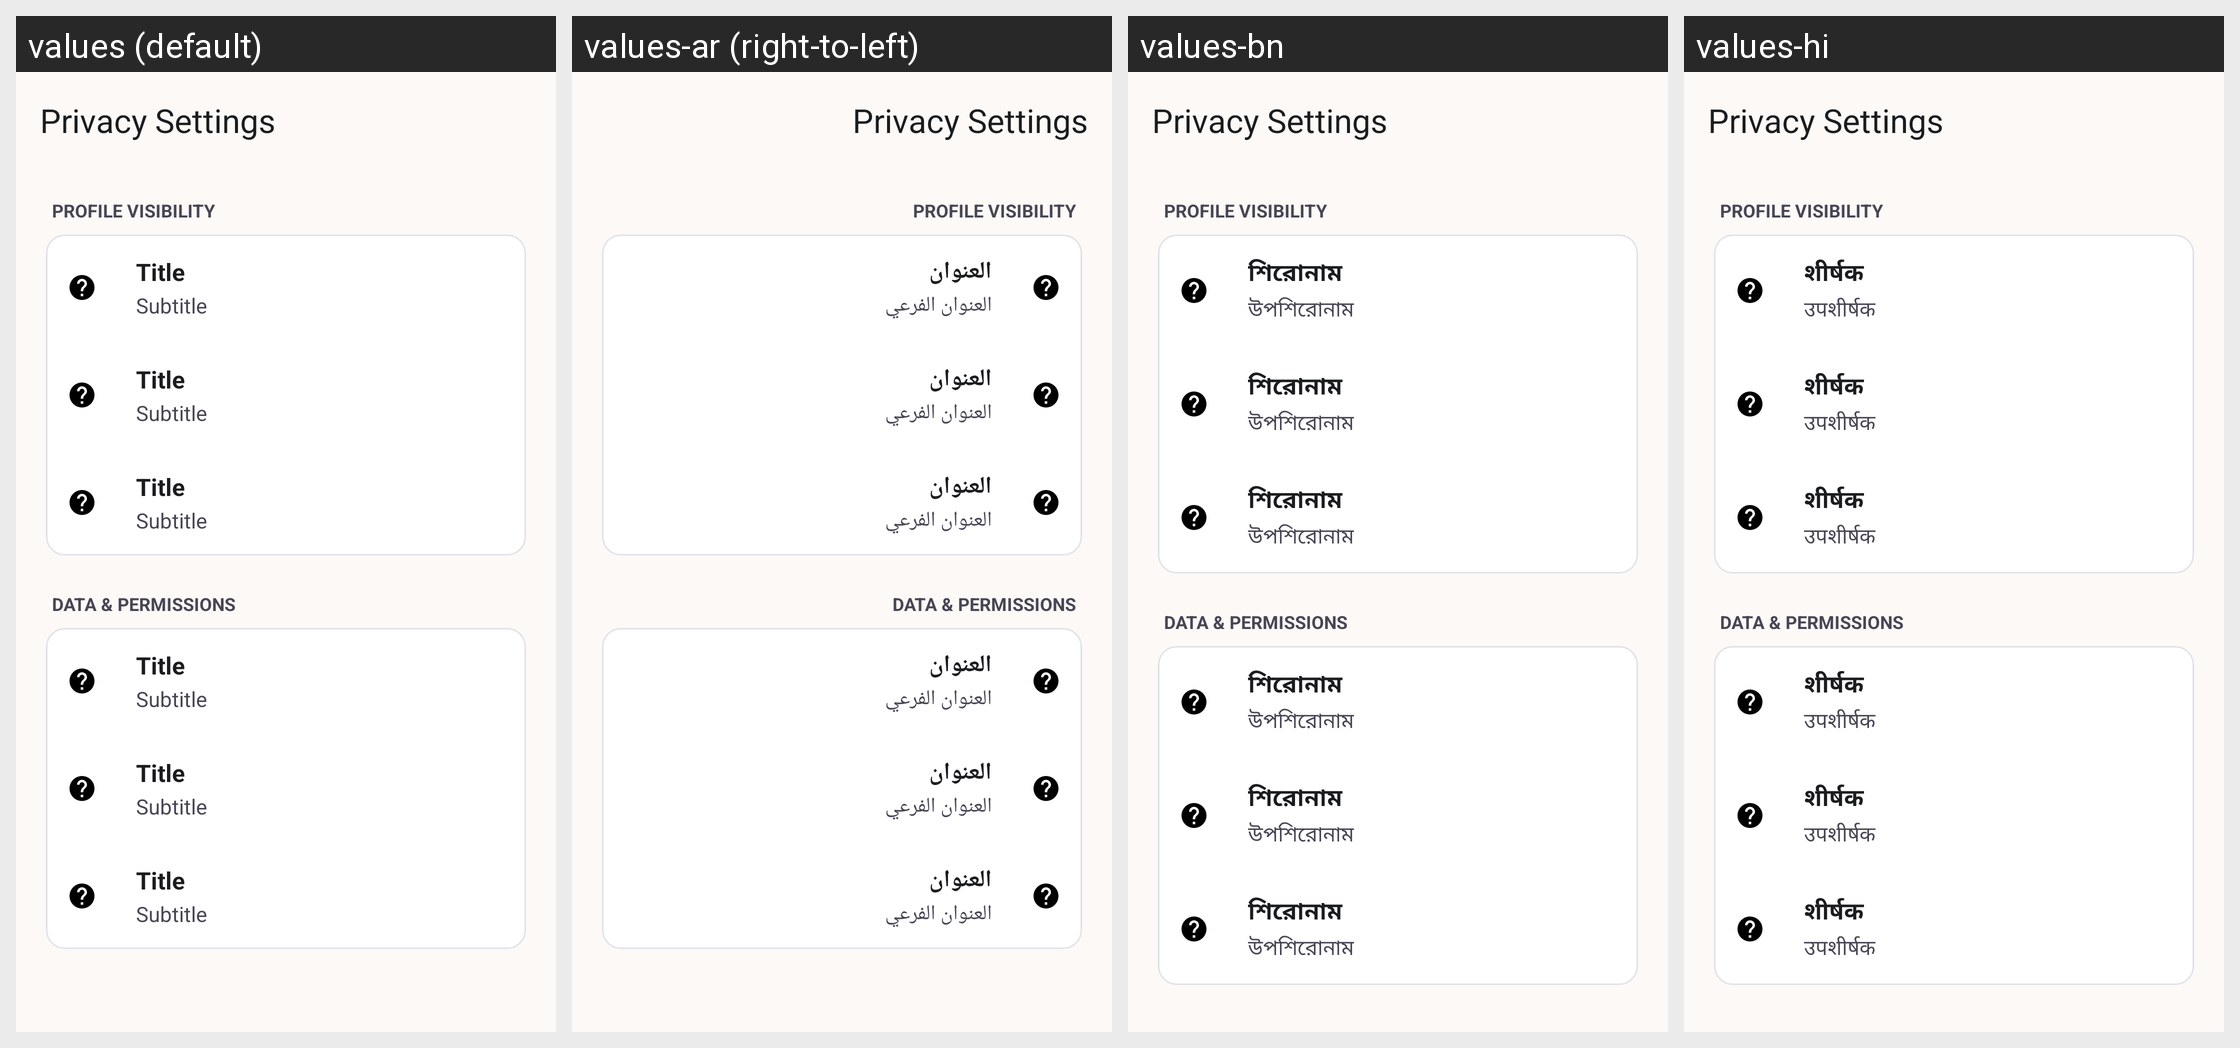

Locale-by-locale string values for the Android screen shown in this grid:
Android screen res/layout/activity_privacy_settings.xml rendered under 4 locales, left to right: values (default), values-ar (right-to-left), values-bn, values-hi. Device: Nexus 5 (rendered at 1080×1920; each locale shown at half size, 540×960, under a caption strip naming it); theme Theme.WomenSafety.
Other locales in the repository, not shown: values-es, values-fr, values-pt.
Strings drawn on this screen, with the default value and each locale's value (text and hints the layout hard-codes, and strings that could not be matched under every locale, appear in the picture but are not listed):

privacy_settings_privacy_settings
  values: Privacy Settings
  values-ar: Privacy Settings  [not translated; the default value is used]
  values-bn: Privacy Settings  [not translated; the default value is used]
  values-hi: Privacy Settings  [not translated; the default value is used]

privacy_settings_profile_visibility
  values: PROFILE VISIBILITY
  values-ar: PROFILE VISIBILITY  [not translated; the default value is used]
  values-bn: PROFILE VISIBILITY  [not translated; the default value is used]
  values-hi: PROFILE VISIBILITY  [not translated; the default value is used]

privacy_settings_data_amp_permissions
  values: DATA & PERMISSIONS
  values-ar: DATA & PERMISSIONS  [not translated; the default value is used]
  values-bn: DATA & PERMISSIONS  [not translated; the default value is used]
  values-hi: DATA & PERMISSIONS  [not translated; the default value is used]

placeholder_title
  values: Title
  values-ar: العنوان
  values-bn: শিরোনাম
  values-hi: शीर्षक

placeholder_subtitle
  values: Subtitle
  values-ar: العنوان الفرعي
  values-bn: উপশিরোনাম
  values-hi: उपशीर्षक
